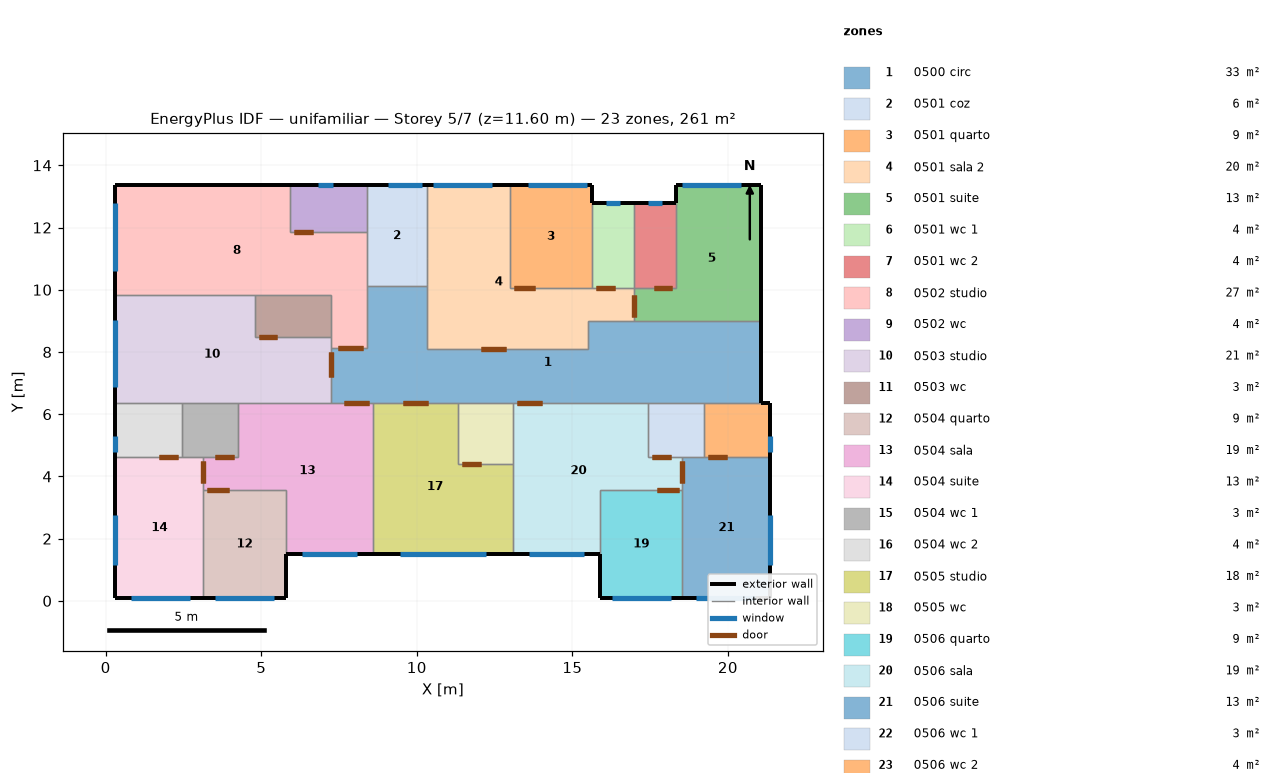
=== STOREY PLAN SPEC (per zone: floor XY polygon, exterior-wall plan segments, windows/doors) ===
zone 1: 0500 circ  (33.1 m²)
  floor: (21.06, 9.01) (21.06, 6.36) (7.24, 6.36) (7.24, 8.12) (8.39, 8.12) (8.39, 10.11) (10.34, 10.11) (10.34, 8.11) (15.49, 8.11) (15.49, 9.01)
  exterior wall: (21.06, 6.36) – (21.06, 9.01)  [2.7 m]
  interior walls: 15
zone 2: 0501 coz  (6.3 m²)
  floor: (10.34, 13.35) (10.34, 10.11) (8.39, 10.11) (8.39, 13.35)
  exterior wall: (10.34, 13.35) – (8.39, 13.35)  [2.0 m]
    window: (10.18, 13.35) – (9.08, 13.35)  [0.4 m²]
  interior walls: 6
zone 3: 0501 quarto  (8.7 m²)
  floor: (15.64, 13.35) (15.64, 10.06) (12.99, 10.06) (12.99, 13.35)
  exterior wall: (15.64, 12.78) – (15.64, 13.35)  [0.6 m]
  exterior wall: (15.64, 13.35) – (12.99, 13.35)  [2.6 m]
    window: (15.46, 13.35) – (13.56, 13.35)  [3.9 m²]
  interior walls: 3
zone 4: 0501 sala 2  (20.3 m²)
  floor: (16.99, 10.06) (16.99, 9.01) (15.49, 9.01) (15.49, 8.11) (10.34, 8.11) (10.34, 13.35) (12.99, 13.35) (12.99, 10.06)
  exterior wall: (12.99, 13.35) – (10.34, 13.35)  [2.6 m]
    window: (12.41, 13.35) – (10.51, 13.35)  [3.9 m²]
  interior walls: 11
zone 5: 0501 suite  (13.3 m²)
  floor: (21.06, 13.35) (21.06, 9.01) (16.99, 9.01) (16.99, 10.06) (18.34, 10.06) (18.34, 13.35)
  exterior wall: (18.34, 13.35) – (18.34, 12.78)  [0.6 m]
  exterior wall: (21.06, 13.35) – (18.34, 13.35)  [2.7 m]
    window: (20.41, 13.35) – (18.51, 13.35)  [3.9 m²]
  exterior wall: (21.06, 9.01) – (21.06, 13.35)  [4.3 m]
  interior walls: 4
zone 6: 0501 wc 1  (3.7 m²)
  floor: (16.99, 12.78) (16.99, 10.06) (15.64, 10.06) (15.64, 12.78)
  exterior wall: (16.99, 12.78) – (15.64, 12.78)  [1.4 m]
    window: (16.53, 12.78) – (16.09, 12.78)  [0.9 m²]
  interior walls: 3
zone 7: 0501 wc 2  (3.7 m²)
  floor: (18.34, 12.78) (18.34, 10.06) (16.99, 10.06) (16.99, 12.78)
  exterior wall: (18.34, 12.78) – (16.99, 12.78)  [1.3 m]
    window: (17.88, 12.78) – (17.44, 12.78)  [0.9 m²]
  interior walls: 3
zone 8: 0502 studio  (26.8 m²)
  floor: (8.39, 11.85) (8.39, 8.12) (7.24, 8.12) (7.24, 9.82) (0.31, 9.82) (0.31, 13.35) (5.94, 13.35) (5.94, 11.85)
  exterior wall: (5.94, 13.35) – (0.31, 13.35)  [5.6 m]
  exterior wall: (0.31, 13.35) – (0.31, 9.82)  [3.5 m]
    window: (0.31, 12.77) – (0.31, 10.60)  [4.6 m²]
  interior walls: 9
zone 9: 0502 wc  (3.7 m²)
  floor: (8.39, 13.35) (8.39, 11.85) (5.94, 11.85) (5.94, 13.35)
  exterior wall: (8.39, 13.35) – (5.94, 13.35)  [2.4 m]
    window: (7.31, 13.35) – (6.81, 13.35)  [0.6 m²]
  interior walls: 3
zone 10: 0503 studio  (20.7 m²)
  floor: (7.24, 8.47) (7.24, 6.36) (0.31, 6.36) (0.31, 9.82) (4.79, 9.82) (4.79, 8.47)
  exterior wall: (0.31, 9.82) – (0.31, 6.36)  [3.5 m]
    window: (0.31, 9.03) – (0.31, 6.86)  [4.6 m²]
  interior walls: 8
zone 11: 0503 wc  (3.3 m²)
  floor: (7.24, 9.82) (7.24, 8.47) (4.79, 8.47) (4.79, 9.82)
  interior walls: 4
zone 12: 0504 quarto  (9.2 m²)
  floor: (5.79, 3.56) (5.79, 0.08) (3.14, 0.08) (3.14, 3.56)
  exterior wall: (3.14, 0.08) – (5.79, 0.08)  [2.6 m]
    window: (3.51, 0.08) – (5.41, 0.08)  [3.9 m²]
  exterior wall: (5.79, 0.08) – (5.79, 1.51)  [1.4 m]
  interior walls: 3
zone 13: 0504 sala  (19.1 m²)
  floor: (8.59, 6.36) (8.59, 1.51) (5.79, 1.51) (5.79, 3.56) (3.14, 3.56) (3.14, 4.61) (4.24, 4.61) (4.24, 6.36)
  exterior wall: (5.79, 1.51) – (8.59, 1.51)  [2.8 m]
    window: (6.30, 1.51) – (8.07, 1.51)  [3.7 m²]
  interior walls: 8
zone 14: 0504 suite  (12.8 m²)
  floor: (3.14, 4.61) (3.14, 0.08) (0.31, 0.08) (0.31, 4.61)
  exterior wall: (0.31, 4.61) – (0.31, 0.08)  [4.5 m]
    window: (0.31, 2.75) – (0.31, 1.17)  [1.8 m²]
  exterior wall: (0.31, 0.08) – (3.14, 0.08)  [2.8 m]
    window: (0.81, 0.08) – (2.71, 0.08)  [3.9 m²]
  interior walls: 4
zone 15: 0504 wc 1  (3.2 m²)
  floor: (4.24, 6.36) (4.24, 4.61) (2.44, 4.61) (2.44, 6.36)
  interior walls: 5
zone 16: 0504 wc 2  (3.7 m²)
  floor: (2.44, 6.36) (2.44, 4.61) (0.31, 4.61) (0.31, 6.36)
  exterior wall: (0.31, 6.36) – (0.31, 4.61)  [1.8 m]
    window: (0.31, 5.28) – (0.31, 4.78)  [0.5 m²]
  interior walls: 3
zone 17: 0505 studio  (18.4 m²)
  floor: (11.34, 6.36) (11.34, 4.40) (13.09, 4.40) (13.09, 1.51) (8.59, 1.51) (8.59, 6.36)
  exterior wall: (8.59, 1.51) – (13.09, 1.51)  [4.5 m]
    window: (9.45, 1.51) – (12.22, 1.51)  [5.8 m²]
  interior walls: 5
zone 18: 0505 wc  (3.4 m²)
  floor: (13.09, 6.36) (13.09, 4.40) (11.34, 4.40) (11.34, 6.36)
  interior walls: 4
zone 19: 0506 quarto  (9.2 m²)
  floor: (18.54, 3.56) (18.54, 0.08) (15.89, 0.08) (15.89, 3.56)
  exterior wall: (15.89, 0.08) – (18.54, 0.08)  [2.7 m]
    window: (16.26, 0.08) – (18.16, 0.08)  [3.9 m²]
  exterior wall: (15.89, 1.51) – (15.89, 0.08)  [1.4 m]
  interior walls: 3
zone 20: 0506 sala  (19.1 m²)
  floor: (17.44, 6.36) (17.44, 4.61) (18.54, 4.61) (18.54, 3.56) (15.89, 3.56) (15.89, 1.51) (13.09, 1.51) (13.09, 6.36)
  exterior wall: (13.09, 1.51) – (15.89, 1.51)  [2.8 m]
    window: (13.60, 1.51) – (15.37, 1.51)  [3.7 m²]
  interior walls: 8
zone 21: 0506 suite  (12.8 m²)
  floor: (21.36, 4.61) (21.36, 0.08) (18.54, 0.08) (18.54, 4.61)
  exterior wall: (18.54, 0.08) – (21.36, 0.08)  [2.8 m]
    window: (18.96, 0.08) – (20.86, 0.08)  [3.9 m²]
  exterior wall: (21.36, 0.08) – (21.36, 4.61)  [4.5 m]
    window: (21.36, 1.17) – (21.36, 2.75)  [1.8 m²]
  interior walls: 4
zone 22: 0506 wc 1  (3.2 m²)
  floor: (19.24, 6.36) (19.24, 4.61) (17.44, 4.61) (17.44, 6.36)
  interior walls: 5
zone 23: 0506 wc 2  (3.7 m²)
  floor: (21.36, 6.36) (21.36, 4.61) (19.24, 4.61) (19.24, 6.36)
  exterior wall: (21.36, 4.61) – (21.36, 6.36)  [1.8 m]
    window: (21.36, 4.78) – (21.36, 5.28)  [0.6 m²]
  exterior wall: (21.36, 6.36) – (21.06, 6.36)  [0.3 m]
  interior walls: 3

=== DERIVED (storey summary) ===
Building: unifamiliar
Storey: 5 of 7  (floor level z = 11.60 m)
Storey gross floor area: 261.3 m²
Zones on this storey: 23
  - 0500 circ: floor 33.1 m²; exterior wall 2.7 m (7.7 m²); WWR 0.0%
  - 0501 coz: floor 6.3 m²; exterior wall 2.0 m (5.7 m²); 1 window(s) 0.4 m²; WWR 7.8%
  - 0501 quarto: floor 8.7 m²; exterior wall 3.2 m (9.3 m²); 1 window(s) 3.9 m²; WWR 41.3%
  - 0501 sala 2: floor 20.3 m²; exterior wall 2.6 m (7.7 m²); 1 window(s) 3.9 m²; WWR 50.2%
  - 0501 suite: floor 13.3 m²; exterior wall 7.6 m (22.2 m²); 1 window(s) 3.9 m²; WWR 17.4%
  - 0501 wc 1: floor 3.7 m²; exterior wall 1.4 m (3.9 m²); 1 window(s) 0.9 m²; WWR 21.8%
  - 0501 wc 2: floor 3.7 m²; exterior wall 1.3 m (3.9 m²); 1 window(s) 0.9 m²; WWR 21.8%
  - 0502 studio: floor 26.8 m²; exterior wall 9.2 m (26.6 m²); 1 window(s) 4.6 m²; WWR 17.2%
  - 0502 wc: floor 3.7 m²; exterior wall 2.4 m (7.1 m²); 1 window(s) 0.6 m²; WWR 7.7%
  - 0503 studio: floor 20.7 m²; exterior wall 3.5 m (10.0 m²); 1 window(s) 4.6 m²; WWR 45.4%
  - 0503 wc: floor 3.3 m²
  - 0504 quarto: floor 9.2 m²; exterior wall 4.1 m (11.8 m²); 1 window(s) 3.9 m²; WWR 32.6%
  - 0504 sala: floor 19.1 m²; exterior wall 2.8 m (8.1 m²); 1 window(s) 3.7 m²; WWR 45.8%
  - 0504 suite: floor 12.8 m²; exterior wall 7.4 m (21.3 m²); 2 window(s) 5.6 m²; WWR 26.5%
  - 0504 wc 1: floor 3.2 m²
  - 0504 wc 2: floor 3.7 m²; exterior wall 1.8 m (5.1 m²); 1 window(s) 0.5 m²; WWR 10.8%
  - 0505 studio: floor 18.4 m²; exterior wall 4.5 m (13.1 m²); 1 window(s) 5.8 m²; WWR 44.6%
  - 0505 wc: floor 3.4 m²
  - 0506 quarto: floor 9.2 m²; exterior wall 4.1 m (11.8 m²); 1 window(s) 3.9 m²; WWR 32.6%
  - 0506 sala: floor 19.1 m²; exterior wall 2.8 m (8.1 m²); 1 window(s) 3.7 m²; WWR 45.8%
  - 0506 suite: floor 12.8 m²; exterior wall 7.4 m (21.3 m²); 2 window(s) 5.6 m²; WWR 26.5%
  - 0506 wc 1: floor 3.2 m²
  - 0506 wc 2: floor 3.7 m²; exterior wall 2.1 m (5.9 m²); 1 window(s) 0.6 m²; WWR 9.5%
Zone adjacency (shared interzone walls):
  - 0500 circ ↔ 0501 coz
  - 0500 circ ↔ 0501 sala 2
  - 0500 circ ↔ 0501 suite
  - 0500 circ ↔ 0502 studio
  - 0500 circ ↔ 0503 studio
  - 0500 circ ↔ 0504 sala
  - 0500 circ ↔ 0505 studio
  - 0500 circ ↔ 0505 wc
  - 0500 circ ↔ 0506 sala
  - 0500 circ ↔ 0506 wc 1
  - 0500 circ ↔ 0506 wc 2
  - 0501 coz ↔ 0501 sala 2
  - 0501 coz ↔ 0502 studio
  - 0501 coz ↔ 0502 wc
  - 0501 quarto ↔ 0501 sala 2
  - 0501 quarto ↔ 0501 wc 1
  - 0501 sala 2 ↔ 0501 suite
  - 0501 sala 2 ↔ 0501 wc 1
  - 0501 suite ↔ 0501 wc 2
  - 0501 wc 1 ↔ 0501 wc 2
  - 0502 studio ↔ 0502 wc
  - 0502 studio ↔ 0503 studio
  - 0502 studio ↔ 0503 wc
  - 0503 studio ↔ 0503 wc
  - 0503 studio ↔ 0504 sala
  - 0503 studio ↔ 0504 wc 1
  - 0503 studio ↔ 0504 wc 2
  - 0504 quarto ↔ 0504 sala
  - 0504 quarto ↔ 0504 suite
  - 0504 sala ↔ 0504 suite
  - 0504 sala ↔ 0504 wc 1
  - 0504 sala ↔ 0505 studio
  - 0504 suite ↔ 0504 wc 1
  - 0504 suite ↔ 0504 wc 2
  - 0504 wc 1 ↔ 0504 wc 2
  - 0505 studio ↔ 0505 wc
  - 0505 studio ↔ 0506 sala
  - 0505 wc ↔ 0506 sala
  - 0506 quarto ↔ 0506 sala
  - 0506 quarto ↔ 0506 suite
  - 0506 sala ↔ 0506 suite
  - 0506 sala ↔ 0506 wc 1
  - 0506 suite ↔ 0506 wc 1
  - 0506 suite ↔ 0506 wc 2
  - 0506 wc 1 ↔ 0506 wc 2